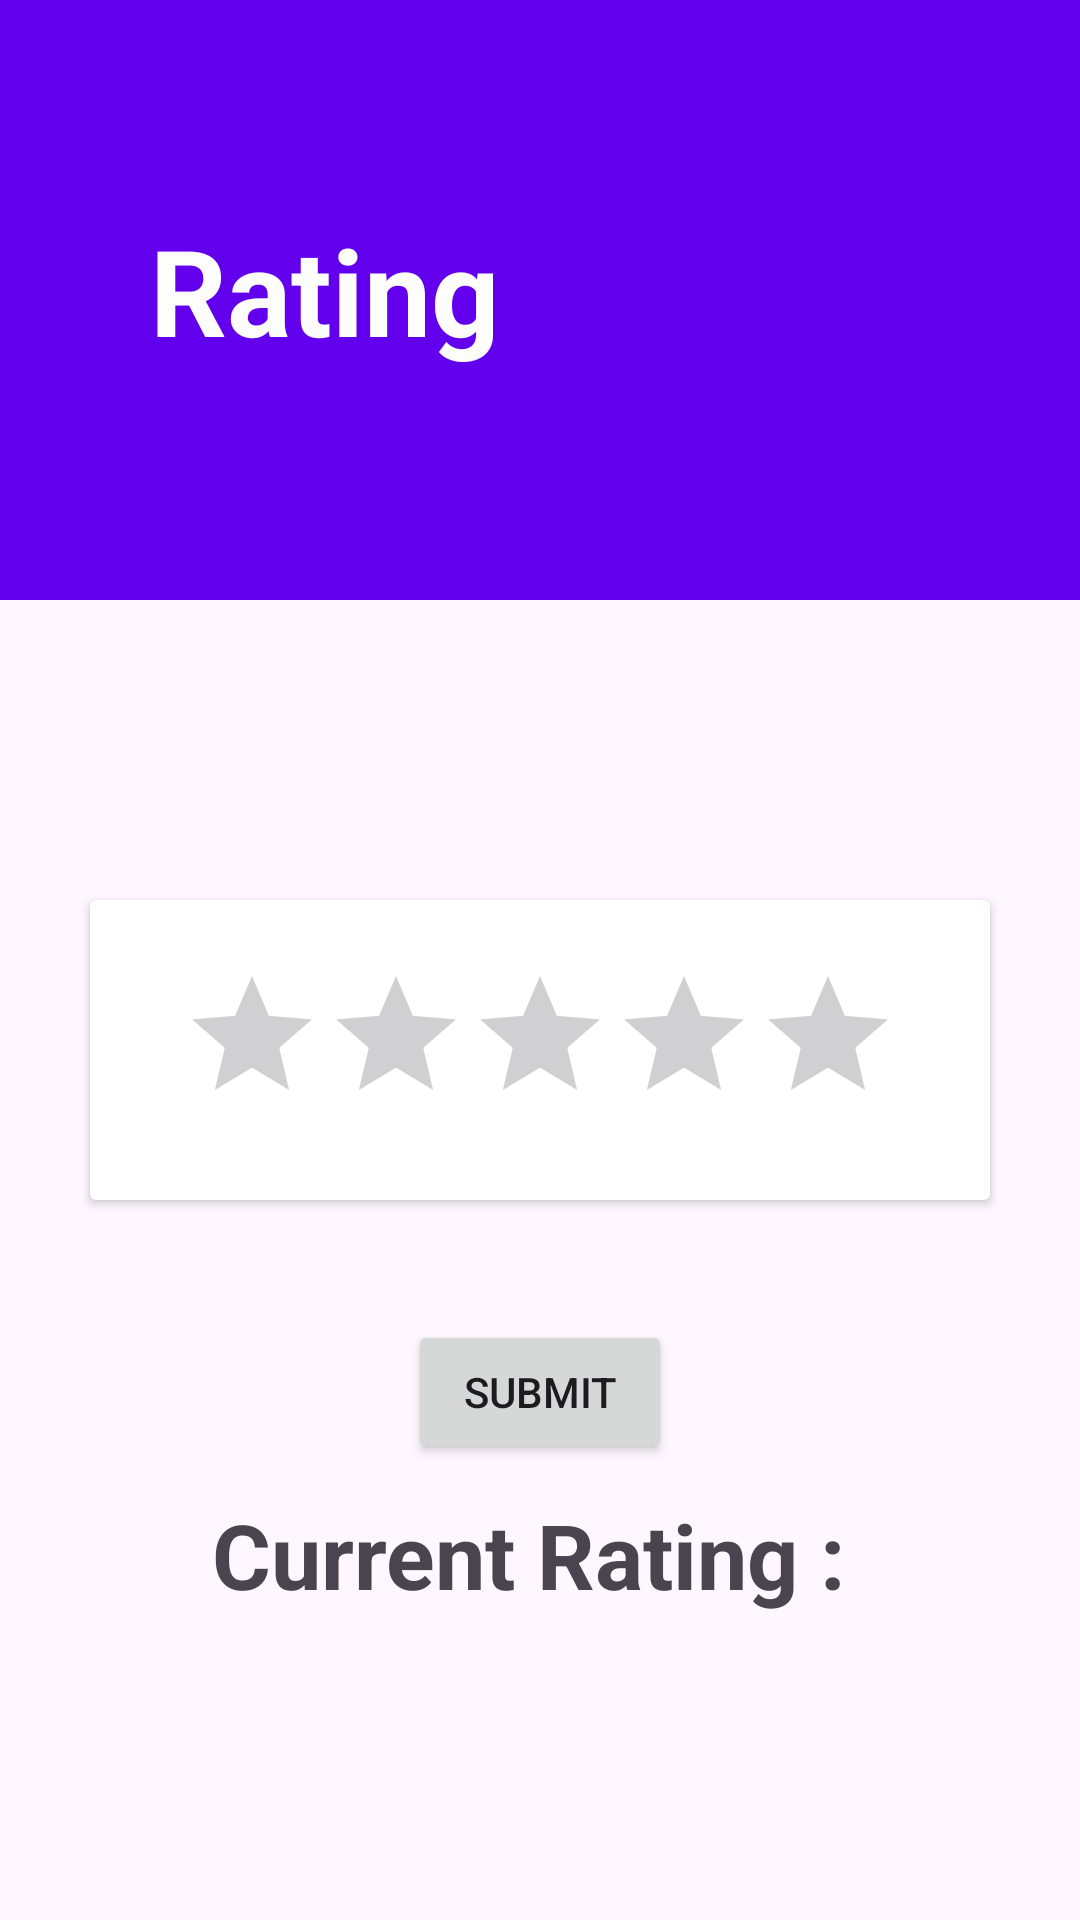

The Android layout XML behind this screen, and the referenced resources:
<!-- AndroidManifest.xml: application theme Theme.SignupLogin -->
<!-- res/layout/activity_rating_app.xml -->
<?xml version="1.0" encoding="utf-8"?>
<RelativeLayout xmlns:android="http://schemas.android.com/apk/res/android"
    xmlns:app="http://schemas.android.com/apk/res-auto"
    xmlns:tools="http://schemas.android.com/tools"
    android:layout_width="match_parent"
    android:layout_height="match_parent"
    tools:context=".RatingApp">

    <View
        android:id="@+id/top_view"
        android:layout_width="match_parent"
        android:layout_height="200dp"
        android:background="@color/purple_500" />


    <TextView
        android:id="@+id/txtWelcome"
        android:layout_width="wrap_content"
        android:layout_height="wrap_content"
        android:layout_alignParentTop="true"
        android:layout_marginTop="50dp"
        android:layout_marginLeft="30sp"
        android:layout_marginBottom="60dp"
        android:padding="20sp"
        android:text="Rating "
        android:textColor="#FDFDFC"
        android:textSize="40sp"
        android:textStyle="bold" />


    <androidx.cardview.widget.CardView
        android:layout_width="300sp"
        android:id="@+id/ratingCardView"
        android:layout_height="100sp"
        android:layout_marginTop="100sp"
        android:layout_below="@id/top_view"
        android:layout_centerHorizontal="true">

        <RatingBar
            android:layout_width="wrap_content"
            android:id="@+id/rating"
            android:layout_height="wrap_content"
            android:numStars="5"
            android:background="@color/white"
            android:stepSize="0.5"
            android:layout_gravity="center"
            >

        </RatingBar>

    </androidx.cardview.widget.CardView>


    <Button
        android:layout_width="wrap_content"
        android:layout_height="wrap_content"
        android:id="@+id/submitRating"
        android:layout_below="@id/ratingCardView"
        android:layout_centerHorizontal="true"
        android:layout_marginTop="40sp"
        android:text="Submit"   >
    </Button>


    <TextView
        android:id="@+id/currRating"
        android:layout_width="wrap_content"
        android:layout_height="wrap_content"
        android:layout_below="@id/submitRating"
        android:layout_centerHorizontal="true"
        android:layout_marginStart="50sp"
        android:layout_marginTop="10sp"
        android:layout_marginEnd="50sp"
        android:layout_marginBottom="50sp"
        android:text="Current Rating : "
        android:textSize="30sp"
        android:textStyle="bold">

    </TextView>



</RelativeLayout>
<!-- resources referenced by this layout -->
<resources>
  <style name="Theme.SignupLogin" parent="Theme.MaterialComponents.DayNight.NoActionBar">
          
          <item name="colorPrimary">@color/purple_500</item>
          <item name="colorPrimaryVariant">@color/purple_700</item>
          <item name="colorOnPrimary">@color/white</item>
          
          <item name="colorSecondary">@color/teal_200</item>
          <item name="colorSecondaryVariant">@color/teal_700</item>
          <item name="colorOnSecondary">@color/black</item>
          
          <item name="android:statusBarColor">?attr/colorPrimaryVariant</item>
          
      </style>
  <!-- not gathered from this repository: default colours our renderer supplied (Android Studio template values) -->
  <color name="purple_500">#FF6200EE</color>
  <color name="purple_700">#FF3700B3</color>
  <color name="teal_200">#FF03DAC5</color>
  <color name="teal_700">#FF018786</color>
  <color name="black">#FF000000</color>
  <color name="white">#FFFFFFFF</color>
</resources>
